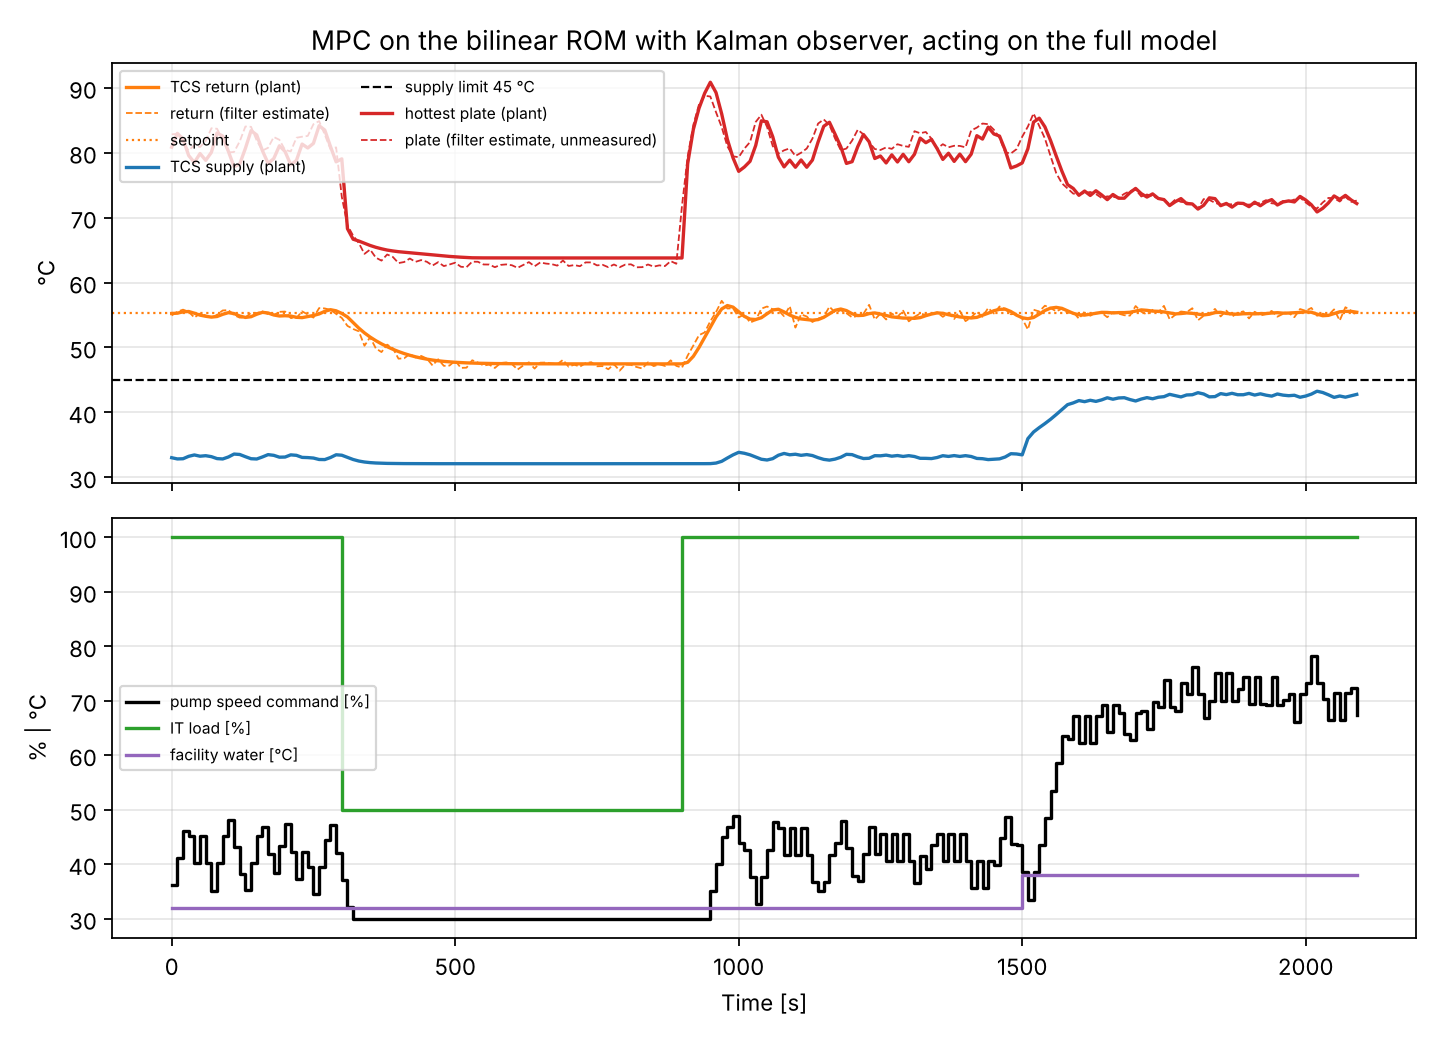

The table this chart was drawn from, first rows:
t_s, P_frac, T_fws, s_cmd, T_sup, T_ret, T_plate_max, T_ret_hat, T_plate_hat
0.0, 1.0, 32.0, 0.361, 33.01, 55.23, 80.84, 54.93, 82.82
10.0, 1.0, 32.0, 0.411, 32.83, 55.28, 82.97, 55.5, 82.9
20.0, 1.0, 32.0, 0.461, 32.85, 55.48, 82.09, 55.82, 81.44
30.0, 1.0, 32.0, 0.452, 33.23, 55.53, 79.56, 55.49, 80.34
40.0, 1.0, 32.0, 0.402, 33.44, 55.27, 78.48, 54.6, 81.19
50.0, 1.0, 32.0, 0.452, 33.25, 54.98, 79.86, 55.22, 80.86
60.0, 1.0, 32.0, 0.402, 33.32, 54.8, 78.82, 54.92, 81.78
70.0, 1.0, 32.0, 0.352, 33.18, 54.67, 80.05, 54.55, 83.76
80.0, 1.0, 32.0, 0.402, 32.88, 54.76, 83.03, 55.04, 83.69
90.0, 1.0, 32.0, 0.452, 32.82, 55.1, 82.56, 55.7, 81.97
100.0, 1.0, 32.0, 0.482, 33.13, 55.36, 80.22, 55.75, 80.03
110.0, 1.0, 32.0, 0.432, 33.58, 55.22, 77.83, 54.97, 80.11
120.0, 1.0, 32.0, 0.382, 33.51, 54.83, 78.25, 54.59, 81.73
130.0, 1.0, 32.0, 0.352, 33.17, 54.62, 80.67, 54.61, 84.03
140.0, 1.0, 32.0, 0.402, 32.86, 54.73, 83.39, 55.33, 83.98
150.0, 1.0, 32.0, 0.452, 32.82, 55.11, 82.73, 55.3, 81.86
160.0, 1.0, 32.0, 0.469, 33.13, 55.41, 80.31, 55.56, 80.32
170.0, 1.0, 32.0, 0.419, 33.49, 55.31, 78.36, 55.13, 80.75
180.0, 1.0, 32.0, 0.383, 33.38, 55, 79.08, 54.99, 82.41
190.0, 1.0, 32.0, 0.433, 33.1, 54.84, 81.06, 55.48, 81.98
200.0, 1.0, 32.0, 0.473, 33.12, 54.88, 80.17, 55.53, 80.42
210.0, 1.0, 32.0, 0.423, 33.45, 54.84, 78.13, 54.52, 80.19
220.0, 1.0, 32.0, 0.373, 33.38, 54.64, 78.81, 54.53, 82.3
230.0, 1.0, 32.0, 0.423, 33.06, 54.59, 81.32, 55.56, 82.46
240.0, 1.0, 32.0, 0.395, 33.03, 54.75, 80.72, 55.07, 82.58
250.0, 1.0, 32.0, 0.345, 32.96, 54.92, 81.43, 54.59, 84.39
260.0, 1.0, 32.0, 0.395, 32.74, 55.16, 84.15, 56.06, 84.87
270.0, 1.0, 32.0, 0.445, 32.73, 55.56, 83.48, 56.01, 82.77
280.0, 1.0, 32.0, 0.471, 33.04, 55.81, 80.96, 55.79, 80.54
290.0, 1.0, 32.0, 0.421, 33.47, 55.64, 78.59, 55.16, 80.82
300.0, 0.5, 32.0, 0.371, 33.4, 55.24, 79.05, 54.54, 73.21
310.0, 0.5, 32.0, 0.321, 33.07, 54.69, 68.29, 53.32, 68.82
320.0, 0.5, 32.0, 0.3, 32.74, 53.82, 66.67, 52.84, 67.22
330.0, 0.5, 32.0, 0.3, 32.5, 52.98, 66.39, 52.48, 66.08
340.0, 0.5, 32.0, 0.3, 32.35, 52.24, 66.05, 50.26, 64.41
350.0, 0.5, 32.0, 0.3, 32.26, 51.59, 65.7, 51.57, 65.08
360.0, 0.5, 32.0, 0.3, 32.2, 51.04, 65.42, 49.86, 63.84
370.0, 0.5, 32.0, 0.3, 32.16, 50.55, 65.19, 49.29, 63.37
380.0, 0.5, 32.0, 0.3, 32.14, 50.11, 65, 50.43, 64.32
390.0, 0.5, 32.0, 0.3, 32.12, 49.72, 64.86, 49.88, 63.94
400.0, 0.5, 32.0, 0.3, 32.11, 49.37, 64.75, 48.27, 62.99
410.0, 0.5, 32.0, 0.3, 32.11, 49.06, 64.67, 48.33, 63.16
420.0, 0.5, 32.0, 0.3, 32.1, 48.79, 64.58, 49, 63.7
430.0, 0.5, 32.0, 0.3, 32.1, 48.56, 64.5, 48.46, 63.19
440.0, 0.5, 32.0, 0.3, 32.1, 48.36, 64.42, 48.69, 63.45
450.0, 0.5, 32.0, 0.3, 32.09, 48.19, 64.33, 48.29, 63.19
460.0, 0.5, 32.0, 0.3, 32.09, 48.06, 64.25, 47.23, 62.61
470.0, 0.5, 32.0, 0.3, 32.09, 47.94, 64.16, 48.18, 63.13
480.0, 0.5, 32.0, 0.3, 32.09, 47.85, 64.09, 47.16, 62.53
490.0, 0.5, 32.0, 0.3, 32.09, 47.77, 64.02, 47.21, 62.78
500.0, 0.5, 32.0, 0.3, 32.09, 47.71, 63.96, 47.96, 63.05
510.0, 0.5, 32.0, 0.3, 32.09, 47.66, 63.9, 46.85, 62.43
520.0, 0.5, 32.0, 0.3, 32.09, 47.62, 63.85, 46.88, 62.37
530.0, 0.5, 32.0, 0.3, 32.09, 47.59, 63.81, 48.02, 63.21
540.0, 0.5, 32.0, 0.3, 32.09, 47.57, 63.8, 47.68, 63.2
550.0, 0.5, 32.0, 0.3, 32.09, 47.55, 63.79, 47.22, 62.78
560.0, 0.5, 32.0, 0.3, 32.09, 47.53, 63.79, 47.35, 62.77
570.0, 0.5, 32.0, 0.3, 32.09, 47.52, 63.79, 46.84, 62.36
580.0, 0.5, 32.0, 0.3, 32.09, 47.51, 63.79, 47.6, 62.71
590.0, 0.5, 32.0, 0.3, 32.09, 47.5, 63.78, 47.69, 62.79
... 150 more rows
